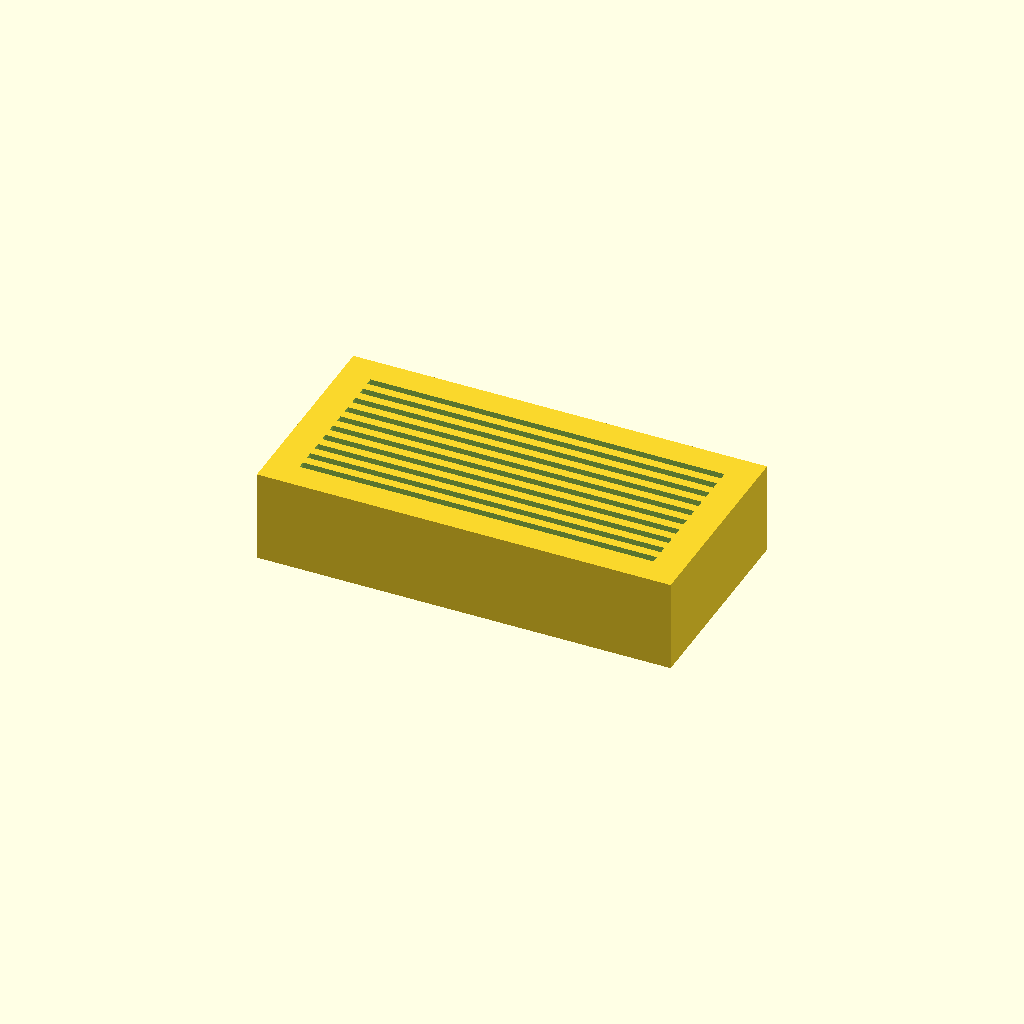
Cell 1: the model at its default parameters.
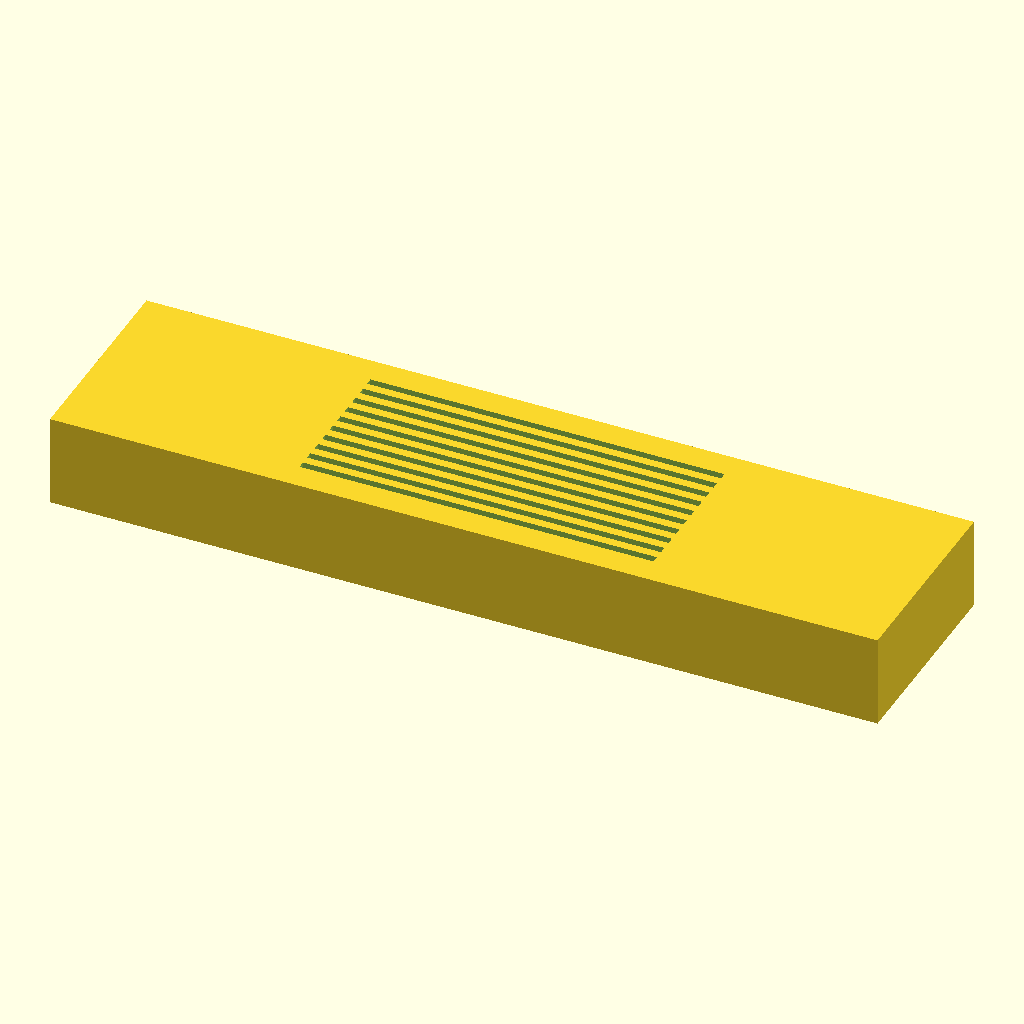
Cell 2: base_x = 180 (everything else at default).
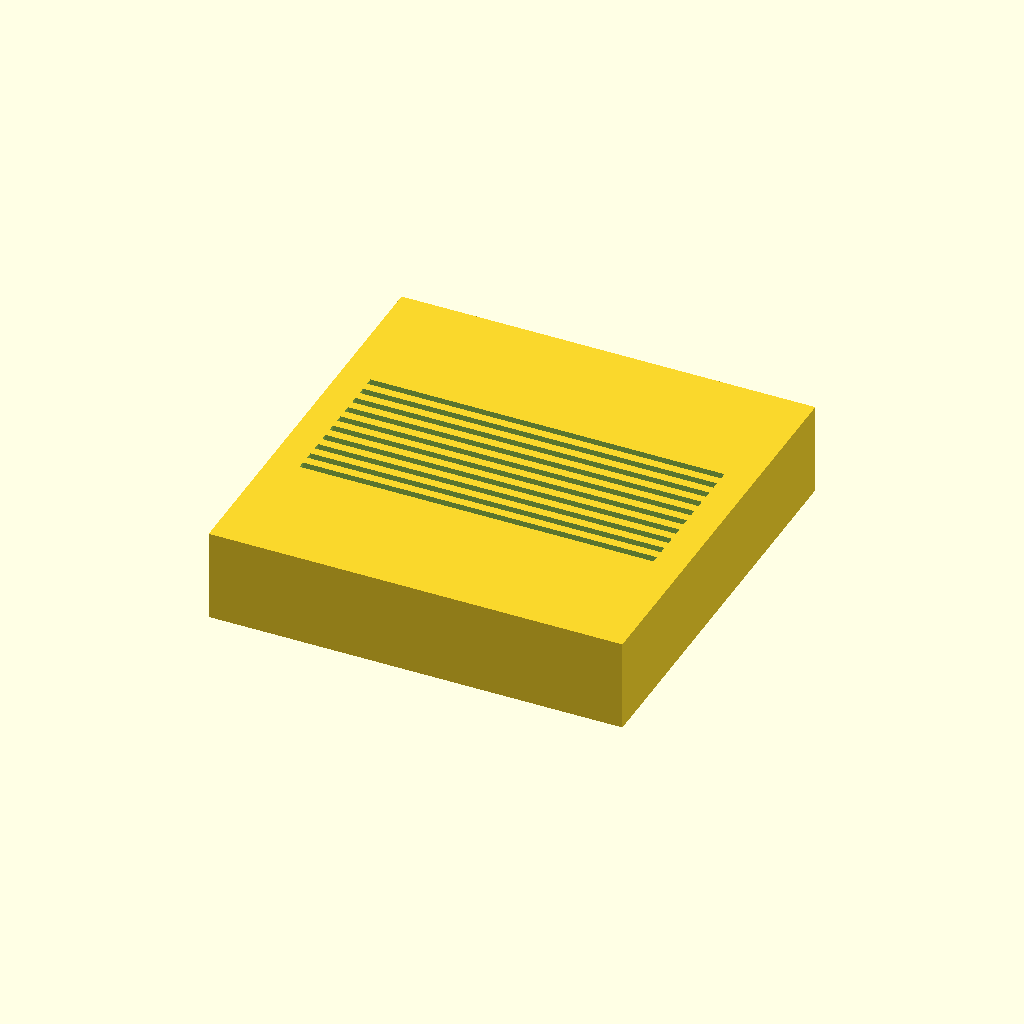
Cell 3 — base_y set to 90, the other parameters unchanged.
All cells are drawn from one camera (rotation 55°, 0°, 25°, orthographic, colour scheme Cornfield), so only the parameter changes between them.
The OpenSCAD source (bench/results/main-tiiny/code/tiiny_Qwen_Qwen3.6-35B-A3B/slide_drying_rack_s0_a0.scad):
// --- Dimensions ---
// Microscope slide dimensions
slide_length = 75;    // mm (X direction of slide)
slide_width  = 25;    // mm (Y direction of slide)
slide_thick  = 1;     // mm (Z direction of slide)

// Base block dimensions
base_x = 90;          // mm (Length)
base_y = 45;          // mm (Width)
base_z = 20;          // mm (Height)

// Slot dimensions
slot_length = 77;     // mm (Runs along X)
slot_width  = 1.6;    // mm (Width in Y)
slot_depth  = 10;     // mm (Depth in Z)

// Slot layout
num_slots = 10;
slot_pitch = 3.5;     // mm (Centre-to-centre spacing in Y)

// --- Calculations ---
// Total width of the slot group
total_slot_width = (num_slots - 1) * slot_pitch;

// Y-centre of the slot group relative to the block centre (0,0)
// The group is centred on the block in Y.
slot_group_y_offset = 0;

// X-centre of the slot group relative to the block centre (0,0)
// The group is centred on the block in X.
slot_group_x_offset = 0;

// Slot positions
// We need to place 10 slots. The centres are spaced by 3.5mm.
// The middle of the group is at Y=0.
// For 10 slots (even number), the centres are at:
// +/- 1.75, +/- 5.25, +/- 8.75, ...
// Formula: y_i = (i - (num_slots-1)/2) * pitch, for i in 0..num_slots-1
// Let's verify:
// i=0: y = -4.5 * 3.5 = -15.75
// i=9: y = 4.5 * 3.5 = 15.75
// This centres the group around 0.

// --- Model ---
$fn = 64;

module base_block() {
    // Base block resting on XY plane, centred at origin
    translate([0, 0, base_z / 2]) {
        cube([base_x, base_y, base_z], center = true);
    }
}

module slot(x_offset, y_offset) {
    // Slot runs along X, is slot_width wide in Y, and slot_depth deep in Z.
    // Open at the top (Z = base_z).
    // We cut into the block from the top.
    // The slot is centred at (x_offset, y_offset) in XY.
    // Depth is slot_depth, so it goes from Z = base_z down to Z = base_z - slot_depth.
    // To ensure clean cuts, we extend slightly past the faces.
    
    // X extent: centred at x_offset, length slot_length
    // Y extent: centred at y_offset, width slot_width
    // Z extent: from base_z to base_z - slot_depth - 0.01 (to ensure cutting)
    
    translate([x_offset, y_offset, base_z - 0.01]) {
        // The slot is a rectangular prism cut into the block.
        // It is open at the top, so we don't need to worry about the top face.
        // We extend slightly in Z to ensure the bottom face is cut cleanly.
        cube([slot_length, slot_width, slot_depth + 0.01], center = true);
    }
}

module drying_rack() {
    difference() {
        base_block();
        
        for (i = [0 : num_slots - 1]) {
            // Calculate Y position for each slot
            y_pos = (i - (num_slots - 1) / 2) * slot_pitch;
            
            // X position is centred (0)
            x_pos = 0;
            
            slot(x_pos, y_pos);
        }
    }
}

drying_rack();
Customizer parameters (derived from the source; name, type, default, range or options):
slide_length: number, default 75
slide_width: number, default 25
slide_thick: number, default 1
base_x: number, default 90
base_y: number, default 45
base_z: number, default 20
slot_length: number, default 77
slot_width: number, default 1.6
slot_depth: number, default 10
num_slots: number, default 10
slot_pitch: number, default 3.5
slot_group_y_offset: number, default 0
slot_group_x_offset: number, default 0
